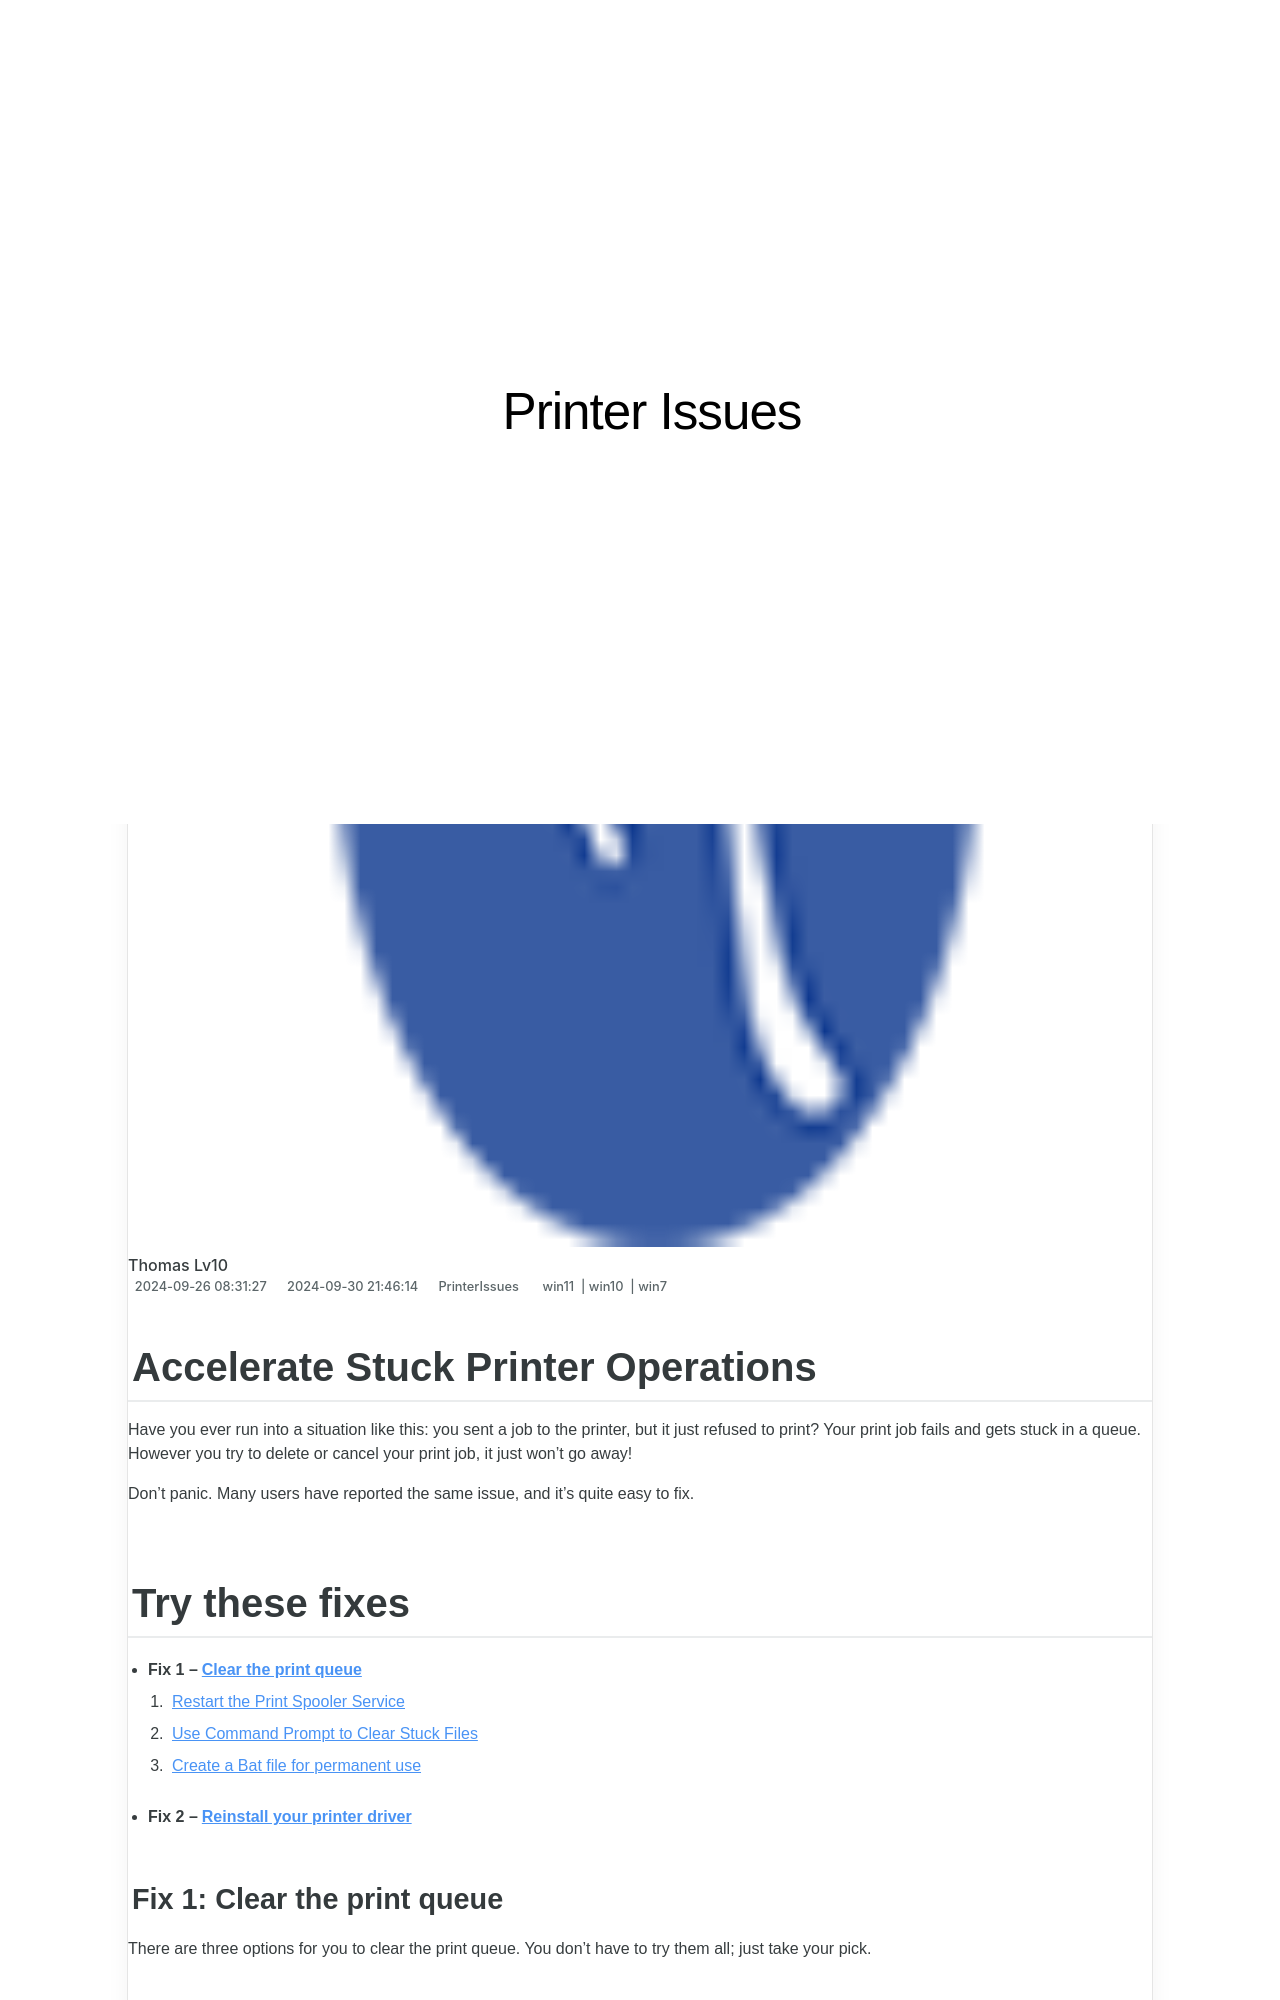

repository: techidaily/site-printer-issues · page: accelerate-stuck-printer-operations/index.html · generator: jekyll

---
title: Accelerate Stuck Printer Operations
date: 2024-09-26T08:31:27.734Z
updated: 2024-09-30T21:46:14.522Z
tags:
  - win11
  - win10
  - win7
categories:
  - PrinterIssues
description: This Article Describes Accelerate Stuck Printer Operations
excerpt: This Article Describes Accelerate Stuck Printer Operations
keywords: Accelerating Printer Issues,Resolve Stuck Print Head,Fix Jammed Toner Cartridge,Speeding Up Slow Printers,Overcoming Printer Freezes,Improving Print Speed,Troubleshooting HP Printer Problems
thumbnail: https://thmb.techidaily.com/2a9cc8bf4d555df620abafcb570dcc2752e8e2040a84b647ff438519a4be3866.jpg
---

## Accelerate Stuck Printer Operations

 Have you ever run into a situation like this: you sent a job to the printer, but it just refused to print? Your print job fails and gets stuck in a queue. However you try to delete or cancel your print job, it just won’t go away!

 Don’t panic. Many users have reported the same issue, and it’s quite easy to fix.

## Try these fixes

* **Fix 1 –[Clear the print queue](#m1)**  
   1. [Restart the Print Spooler Service](#f1)  
   2. [Use Command Prompt to Clear Stuck Files](#f2)  
   3. [Create a Bat file for permanent use](#f3)
* **Fix 2 –[Reinstall your printer driver](#m2)**

### Fix 1: Clear the print queue

 There are three options for you to clear the print queue. You don’t have to try them all; just take your pick.
